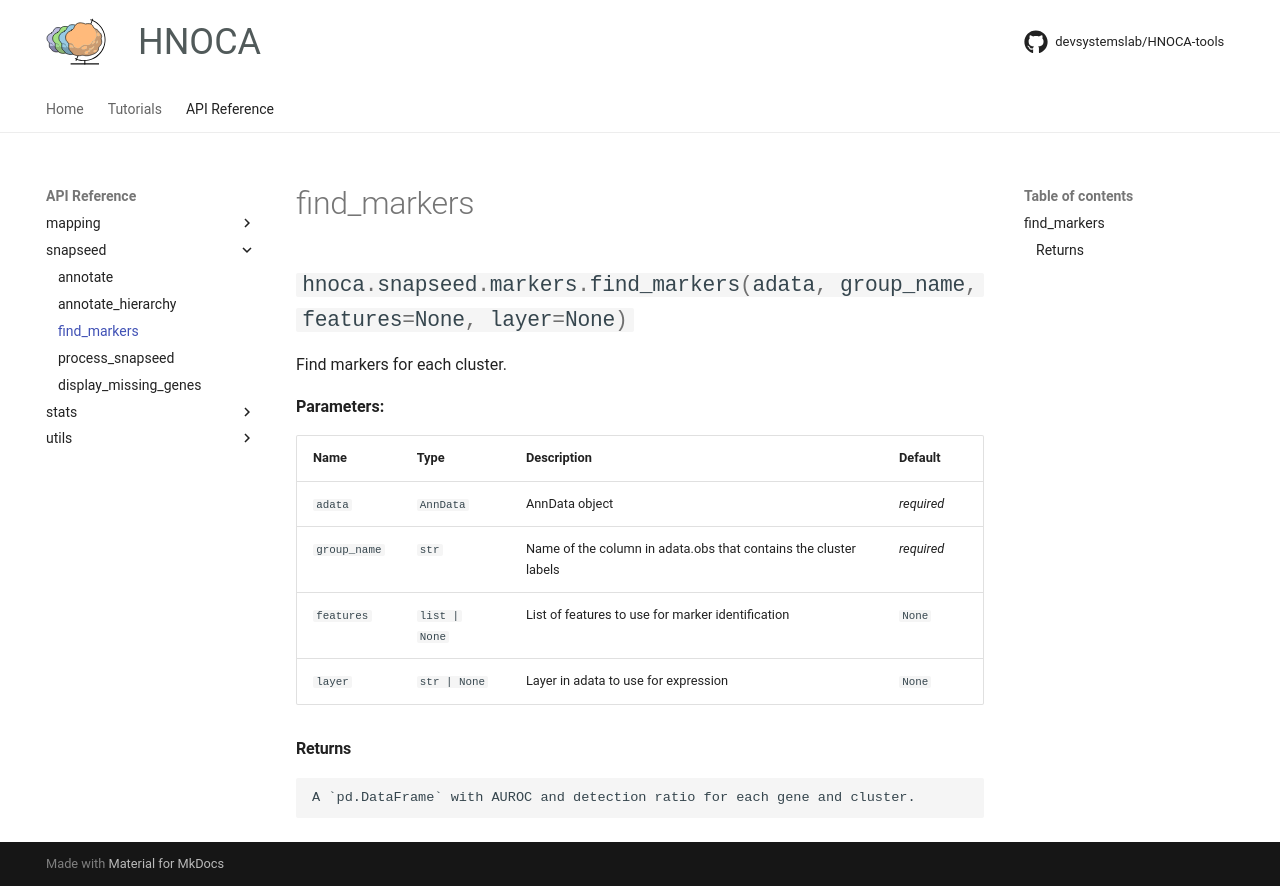

repository: devsystemslab/HNOCA-tools · page: api/snapseed/find_markers/index.html · generator: mkdocs

::: hnoca.snapseed.markers.find_markers
